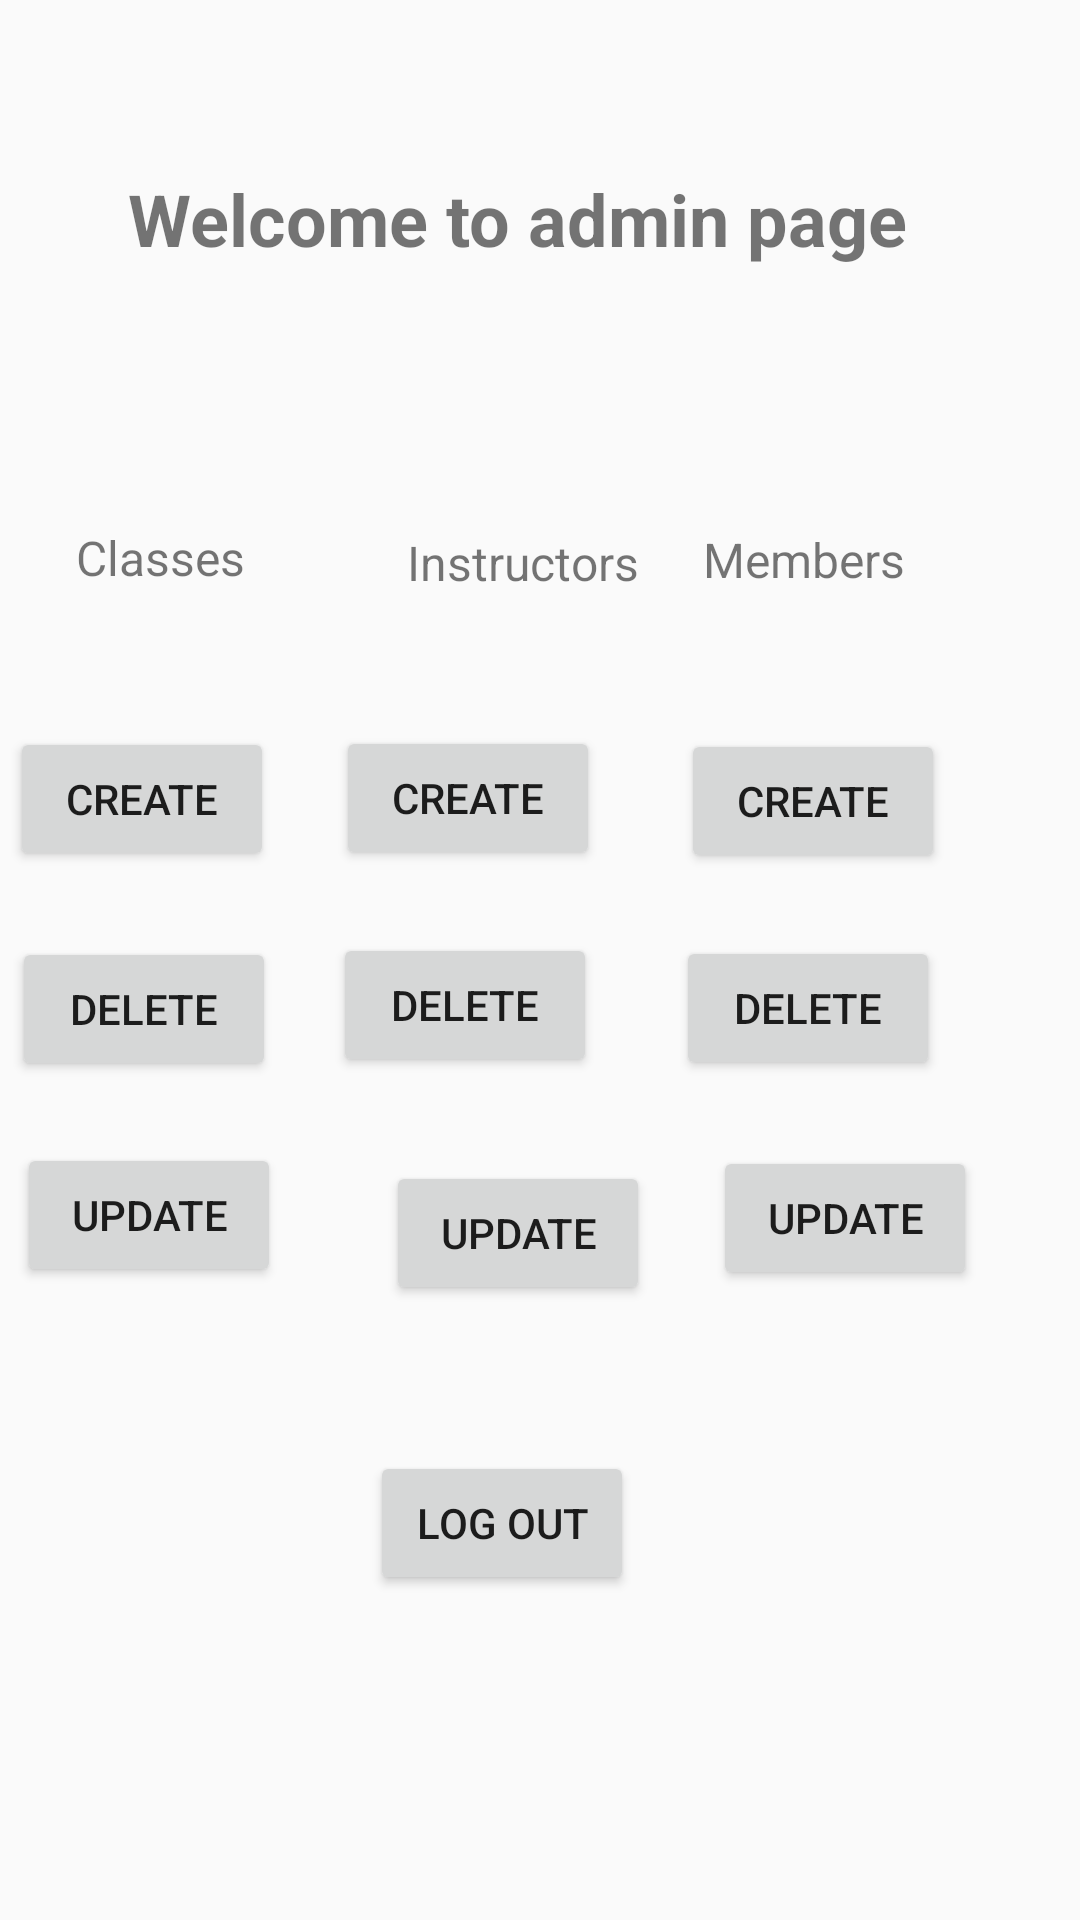

Here is an Android app screen rendered from its layout file. Give the layout XML and the strings, colors and styles it references.
<!-- AndroidManifest.xml: application theme Theme.Fit_4_Life -->
<!-- res/layout/admin_page.xml -->
<?xml version="1.0" encoding="utf-8"?>

<android.support.constraint.ConstraintLayout xmlns:android="http://schemas.android.com/apk/res/android"
    xmlns:app="http://schemas.android.com/apk/res-auto"
    xmlns:tools="http://schemas.android.com/tools"
    android:layout_width="match_parent"
    android:layout_height="match_parent">

    <TextView
        android:id="@+id/admin_welcome"
        android:layout_width="276dp"
        android:layout_height="55dp"
        android:text="Welcome to admin page"
        android:textAlignment="center"
        android:textSize="24sp"
        android:textStyle="bold"
        app:layout_constraintBottom_toBottomOf="parent"
        app:layout_constraintEnd_toEndOf="parent"
        app:layout_constraintHorizontal_bias="0.407"
        app:layout_constraintStart_toStartOf="parent"
        app:layout_constraintTop_toTopOf="parent"
        app:layout_constraintVertical_bias="0.097" />

    <TextView
        android:id="@+id/gymclasses"
        android:layout_width="107dp"
        android:layout_height="38dp"
        android:text="Classes"
        android:textAlignment="center"
        android:textSize="16sp"
        app:layout_constraintBottom_toBottomOf="parent"
        app:layout_constraintEnd_toEndOf="parent"
        app:layout_constraintHorizontal_bias="0.0"
        app:layout_constraintStart_toStartOf="parent"
        app:layout_constraintTop_toBottomOf="@+id/admin_welcome"
        app:layout_constraintVertical_bias="0.129" />

    <TextView
        android:id="@+id/instructor"
        android:layout_width="101dp"
        android:layout_height="36dp"
        android:text=" Instructors"
        android:textAlignment="center"
        android:textSize="16sp"
        app:layout_constraintBottom_toBottomOf="parent"
        app:layout_constraintEnd_toEndOf="parent"
        app:layout_constraintHorizontal_bias="0.096"
        app:layout_constraintStart_toEndOf="@+id/gymclasses"
        app:layout_constraintTop_toBottomOf="@+id/admin_welcome"
        app:layout_constraintVertical_bias="0.132" />

    <TextView
        android:id="@+id/members"
        android:layout_width="107dp"
        android:layout_height="39dp"
        android:text="Members"
        android:textAlignment="center"
        android:textSize="16sp"
        app:layout_constraintBottom_toBottomOf="parent"
        app:layout_constraintEnd_toEndOf="parent"
        app:layout_constraintHorizontal_bias="0.848"
        app:layout_constraintStart_toStartOf="parent"
        app:layout_constraintTop_toBottomOf="@+id/admin_welcome"
        app:layout_constraintVertical_bias="0.131" />

    <Button
        android:id="@+id/createclass"
        android:layout_width="wrap_content"
        android:layout_height="wrap_content"
        android:text="Create"
        app:layout_constraintBottom_toBottomOf="parent"
        app:layout_constraintEnd_toStartOf="@+id/createInstructor"
        app:layout_constraintHorizontal_bias="0.137"
        app:layout_constraintStart_toStartOf="parent"
        app:layout_constraintTop_toBottomOf="@+id/gymclasses"
        app:layout_constraintVertical_bias="0.077" />

    <Button
        android:id="@+id/deleteClass"
        android:layout_width="wrap_content"
        android:layout_height="wrap_content"
        android:text="Delete"
        app:layout_constraintBottom_toBottomOf="parent"
        app:layout_constraintEnd_toStartOf="@id/deleteInstructor"
        app:layout_constraintHorizontal_bias="0.181"
        app:layout_constraintStart_toStartOf="parent"
        app:layout_constraintTop_toBottomOf="@+id/createclass"
        app:layout_constraintVertical_bias="0.073" />

    <Button
        android:id="@+id/createInstructor"
        android:layout_width="wrap_content"
        android:layout_height="wrap_content"
        android:text="Create"
        app:layout_constraintBottom_toBottomOf="parent"
        app:layout_constraintEnd_toStartOf="@+id/createMember"
        app:layout_constraintHorizontal_bias="0.806"
        app:layout_constraintStart_toStartOf="parent"
        app:layout_constraintTop_toBottomOf="@+id/instructor"
        app:layout_constraintVertical_bias="0.077" />

    <Button
        android:id="@+id/deleteInstructor"
        android:layout_width="wrap_content"
        android:layout_height="wrap_content"
        android:text="Delete"
        app:layout_constraintBottom_toBottomOf="parent"
        app:layout_constraintEnd_toStartOf="@+id/deleteMember"
        app:layout_constraintHorizontal_bias="0.808"
        app:layout_constraintStart_toStartOf="parent"
        app:layout_constraintTop_toBottomOf="@+id/createInstructor"
        app:layout_constraintVertical_bias="0.07" />

    <Button
        android:id="@+id/createMember"
        android:layout_width="wrap_content"
        android:layout_height="wrap_content"
        android:text="Create"
        app:layout_constraintBottom_toBottomOf="parent"
        app:layout_constraintEnd_toEndOf="parent"
        app:layout_constraintHorizontal_bias="0.834"
        app:layout_constraintStart_toStartOf="parent"
        app:layout_constraintTop_toBottomOf="@+id/members"
        app:layout_constraintVertical_bias="0.075" />

    <Button
        android:id="@+id/deleteMember"
        android:layout_width="wrap_content"
        android:layout_height="wrap_content"
        android:text="Delete"
        app:layout_constraintBottom_toBottomOf="parent"
        app:layout_constraintEnd_toEndOf="parent"
        app:layout_constraintHorizontal_bias="0.829"
        app:layout_constraintStart_toStartOf="parent"
        app:layout_constraintTop_toBottomOf="@+id/createMember"
        app:layout_constraintVertical_bias="0.07" />

    <Button
        android:id="@+id/updateClass"
        android:layout_width="wrap_content"
        android:layout_height="wrap_content"
        android:text="Update"
        app:layout_constraintBottom_toBottomOf="parent"
        app:layout_constraintEnd_toEndOf="parent"
        app:layout_constraintHorizontal_bias="0.021"
        app:layout_constraintStart_toStartOf="parent"
        app:layout_constraintTop_toBottomOf="@+id/deleteInstructor"
        app:layout_constraintVertical_bias="0.095" />

    <Button
        android:id="@+id/logOut"
        android:layout_width="wrap_content"
        android:layout_height="wrap_content"
        android:layout_marginBottom="88dp"
        android:text="Log Out"
        app:layout_constraintBottom_toBottomOf="parent"
        app:layout_constraintEnd_toEndOf="parent"
        app:layout_constraintHorizontal_bias="0.453"
        app:layout_constraintStart_toStartOf="parent"
        app:layout_constraintTop_toBottomOf="@+id/updateInstructor"
        app:layout_constraintVertical_bias="0.705" />

    <Button
        android:id="@+id/updateInstructor"
        android:layout_width="wrap_content"
        android:layout_height="wrap_content"
        android:layout_marginTop="28dp"
        android:text="Update"
        app:layout_constraintEnd_toEndOf="parent"
        app:layout_constraintHorizontal_bias="0.197"
        app:layout_constraintStart_toEndOf="@+id/updateClass"
        app:layout_constraintTop_toBottomOf="@+id/deleteInstructor" />

    <Button
        android:id="@+id/updateMember"
        android:layout_width="wrap_content"
        android:layout_height="wrap_content"
        android:text="update"
        app:layout_constraintBottom_toBottomOf="parent"
        app:layout_constraintEnd_toEndOf="parent"
        app:layout_constraintHorizontal_bias="0.382"
        app:layout_constraintStart_toEndOf="@+id/updateInstructor"
        app:layout_constraintTop_toBottomOf="@+id/deleteMember"
        app:layout_constraintVertical_bias="0.095" />

</android.support.constraint.ConstraintLayout>
<!-- resources referenced by this layout -->
<resources>
  <style name="Theme.Fit_4_Life" parent="Theme.AppCompat.Light.DarkActionBar">
          
          <item name="colorPrimary">@color/purple_500</item>
          <item name="colorPrimaryDark">@color/purple_700</item>
          <item name="colorAccent">@color/teal_200</item>
          
      </style>
  <!-- not gathered from this repository: default colours our renderer supplied (Android Studio template values) -->
  <color name="purple_500">#FF6200EE</color>
  <color name="purple_700">#FF3700B3</color>
  <color name="teal_200">#FF03DAC5</color>
</resources>
